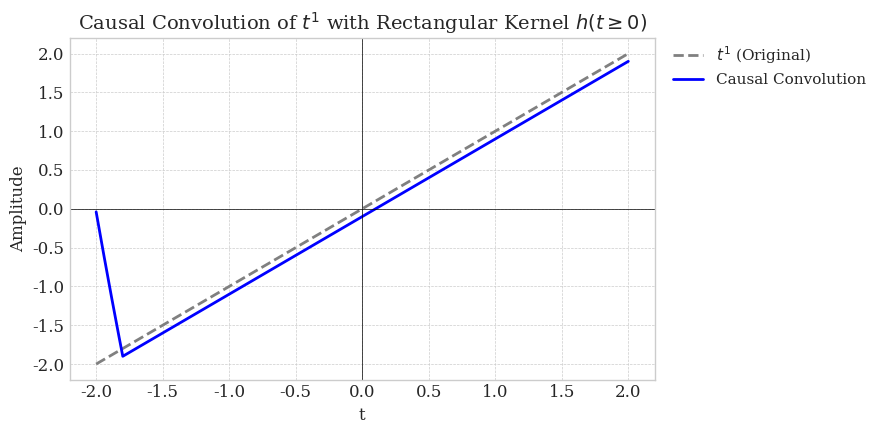
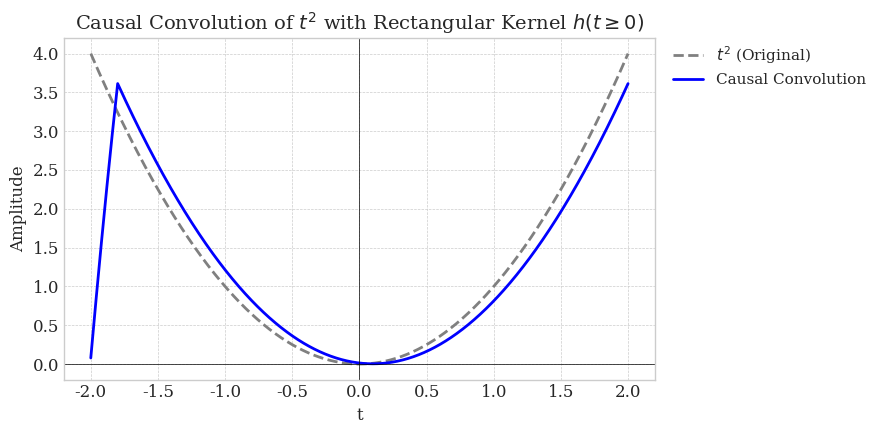
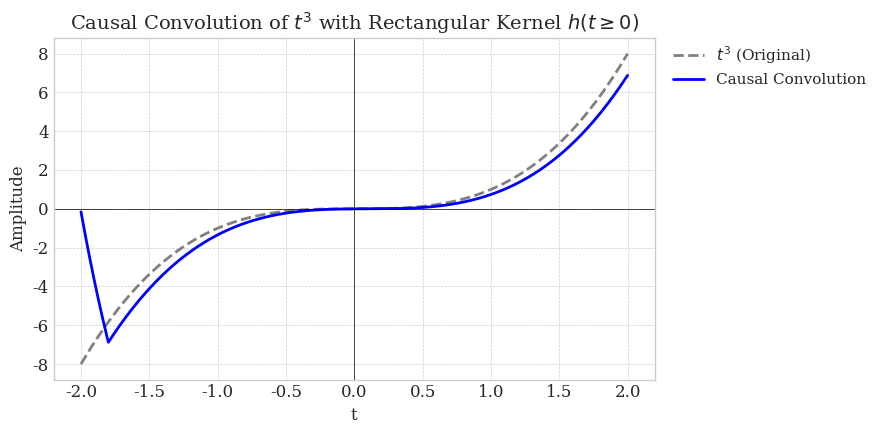
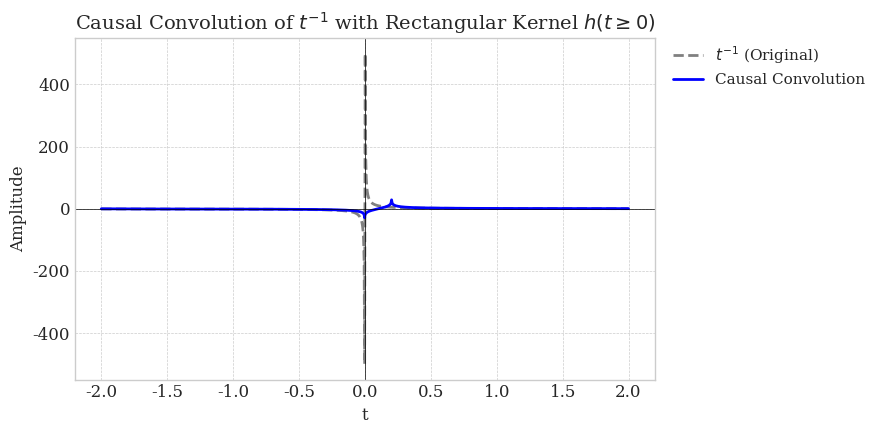
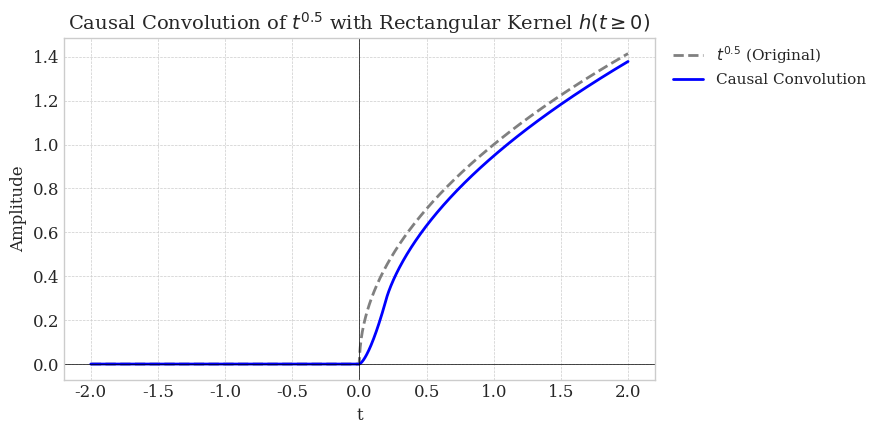

These figures' Python source, in order:
import numpy as np
import matplotlib.pyplot as plt
from scipy.signal import convolve

# Time axis
t = np.linspace(-2, 2, 1000)
dt = t[1] - t[0]

# Define causal kernel h(t) as a rectangular pulse from 0 to T
T = 0.2
kernel_t = np.arange(0, T + dt, dt)   # causal: t >= 0
h = np.ones_like(kernel_t)
h /= h.sum()  # Normalize

# Powers to analyze
powers = [1, 2, 3, -1, 0.5]

# Plot settings
plt.style.use('seaborn-v0_8-whitegrid')
plt.rc('font', family='serif', size=12)

# Perform causal convolution for each power
for i, n in enumerate(powers):
    # Handle domain issues manually
    func = np.where((t != 0) | (n > 0), np.power(t, n, where=(t != 0) | (n > 0)), 0)
    func = np.nan_to_num(func, nan=0.0, posinf=0.0, neginf=0.0)

    # Causal convolution
    conv_result = convolve(func, h, mode='full')[:len(t)]

    # Time axis shift to match the result length (due to causal kernel)
    t_shifted = t

    # Plot
    fig, ax = plt.subplots(figsize=(9, 4.5))
    ax.plot(t_shifted, func, label=f'$t^{{{n}}}$ (Original)', linestyle='--', linewidth=2, color='gray')
    ax.plot(t_shifted, conv_result, label='Causal Convolution', linewidth=2, color='blue')

    ax.set_title(f'Causal Convolution of $t^{{{n}}}$ with Rectangular Kernel $h(t \\geq 0)$', fontsize=14)
    ax.set_xlabel('t')
    ax.set_ylabel('Amplitude')
    ax.axhline(0, color='black', linewidth=0.5)
    ax.axvline(0, color='black', linewidth=0.5)
    ax.grid(True, linestyle='--', linewidth=0.5)

    ax.legend(loc='upper left', bbox_to_anchor=(1.02, 1), borderaxespad=0., fontsize=11)
    plt.tight_layout()
    plt.show()

